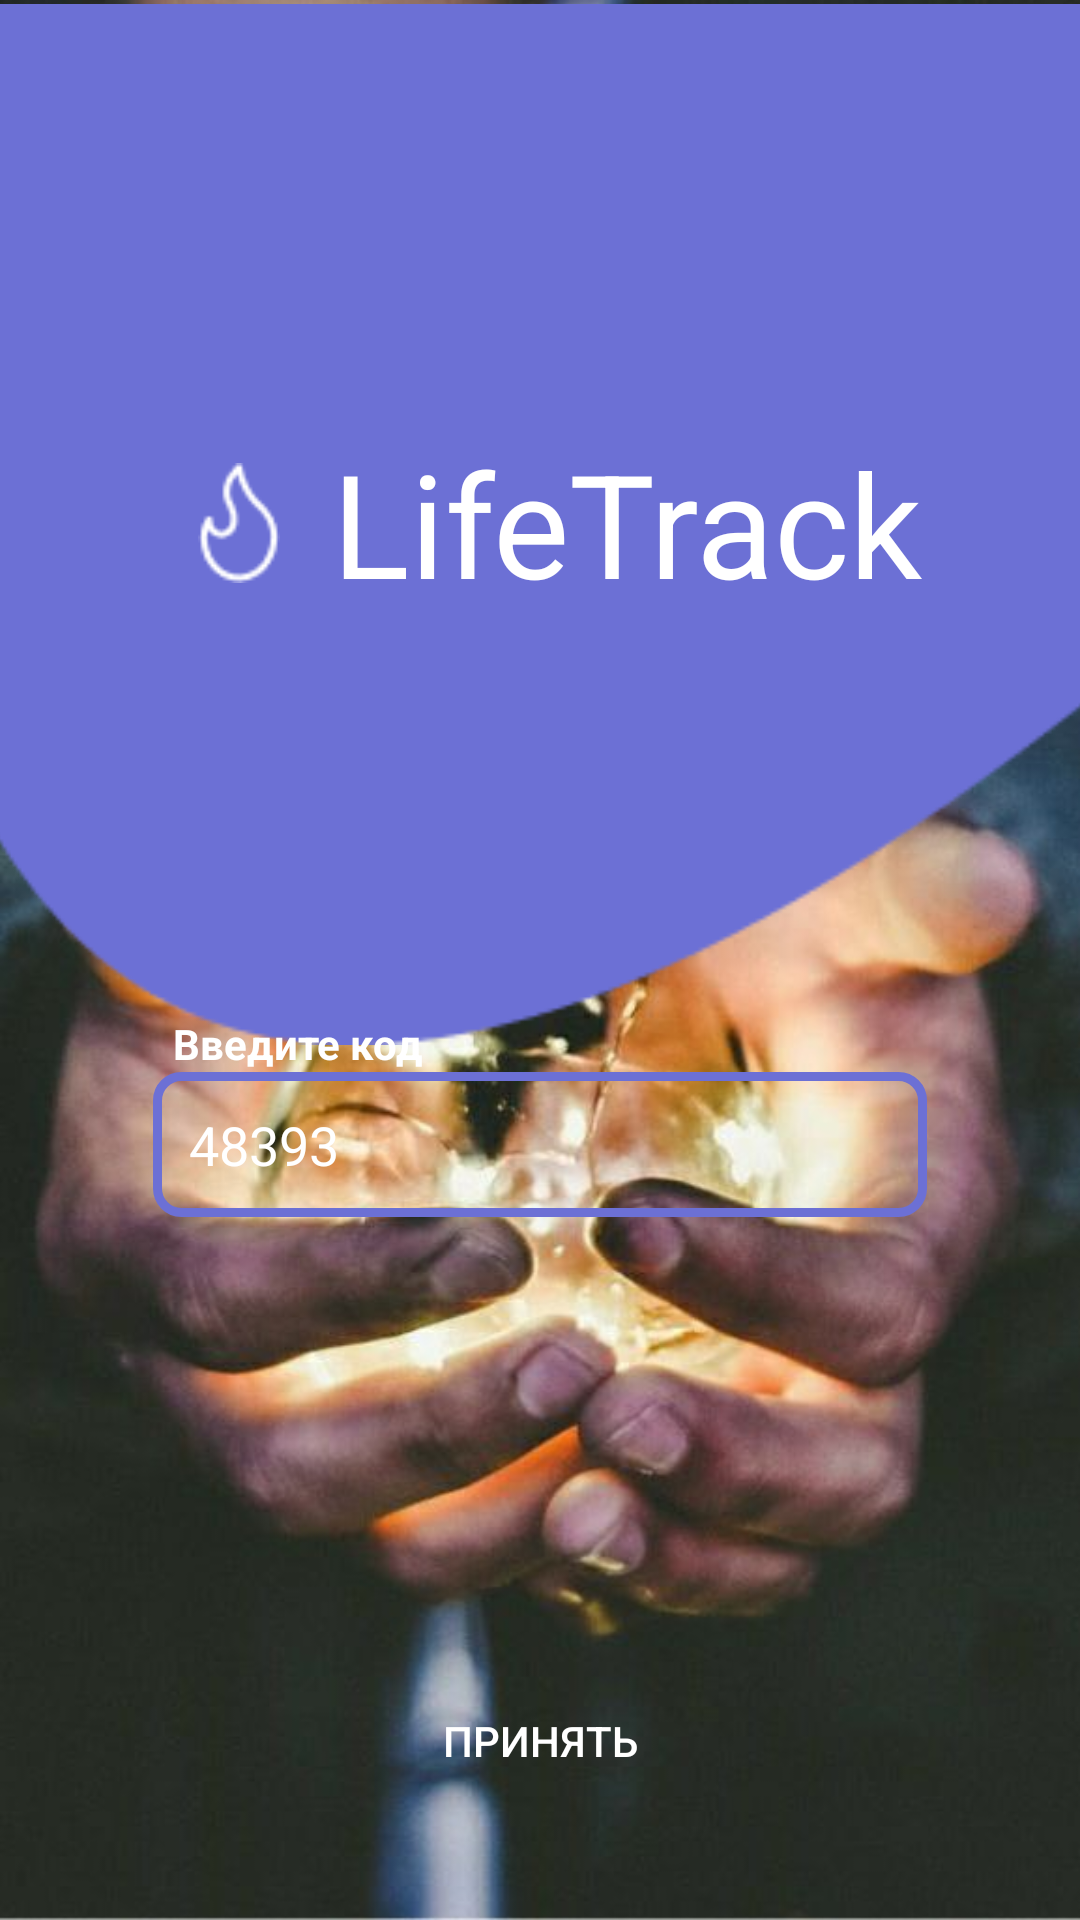

Android layout source for this screen:
<!-- AndroidManifest.xml: application theme Theme.LifeTrack -->
<!-- res/layout/fragment_code.xml -->
<?xml version="1.0" encoding="utf-8"?>
<androidx.constraintlayout.widget.ConstraintLayout xmlns:android="http://schemas.android.com/apk/res/android"
    xmlns:tools="http://schemas.android.com/tools"
    android:layout_width="match_parent"
    android:layout_height="match_parent"
    xmlns:app="http://schemas.android.com/apk/res-auto"
    android:background="@drawable/lapm"
    tools:context=".ui.CodeFragment">

    <ImageView
        android:id="@+id/threeIv"
        android:layout_width="882dp"
        android:layout_height="347dp"
        android:src="@drawable/three"
        app:layout_constraintBottom_toBottomOf="parent"
        app:layout_constraintEnd_toEndOf="parent"
        app:layout_constraintStart_toStartOf="parent"
        app:layout_constraintTop_toTopOf="parent"
        app:layout_constraintVertical_bias="0.004" />

    <ImageView
        android:layout_width="40dp"
        android:layout_height="40dp"
        android:src="@drawable/fire"
        app:layout_constraintBottom_toBottomOf="@+id/threeIv"
        app:layout_constraintEnd_toStartOf="@+id/lifetrackTv"
        app:layout_constraintHorizontal_bias="0.842"
        app:layout_constraintStart_toStartOf="parent"
        app:layout_constraintTop_toTopOf="parent"/>

    <TextView
        android:id="@+id/lifetrackTv"
        android:layout_width="wrap_content"
        android:layout_height="wrap_content"
        android:text="LifeTrack"
        android:textColor="@color/white"
        android:textSize="48dp"
        android:layout_marginStart="111dp"
        android:layout_marginEnd="53dp"
        app:layout_constraintBottom_toBottomOf="@+id/threeIv"
        app:layout_constraintEnd_toEndOf="parent"
        app:layout_constraintStart_toStartOf="parent"
        app:layout_constraintTop_toTopOf="parent" />
    <TextView
        android:layout_width="wrap_content"
        android:layout_height="wrap_content"
        android:text="Введите код"
        android:textStyle="bold"
        android:textColor="@color/white"
        android:textSize="14dp"
        app:layout_constraintBottom_toTopOf="@+id/naborCode"
        app:layout_constraintEnd_toEndOf="parent"
        app:layout_constraintHorizontal_bias="0.209"
        app:layout_constraintStart_toStartOf="parent"
        app:layout_constraintTop_toTopOf="parent"
        app:layout_constraintVertical_bias="1.0" />

    <EditText
        android:id="@+id/naborCode"
        android:layout_width="match_parent"
        android:layout_height="wrap_content"
        android:layout_marginHorizontal="51dp"
        android:background="@drawable/prozrachnyi"
        android:hint="48393"
        android:textColorHint="@color/white"
        app:layout_constraintBottom_toBottomOf="parent"
        app:layout_constraintEnd_toEndOf="parent"
        app:layout_constraintStart_toStartOf="parent"
        app:layout_constraintTop_toTopOf="parent"
        android:layout_marginTop="123dp"
        android:padding="12dp"/>
    <Button
        android:id="@+id/prinyatBtn"
        android:layout_width="match_parent"
        android:layout_height="wrap_content"
        android:layout_marginHorizontal="100dp"
        android:layout_marginTop="75dp"
        android:background="@drawable/rentagle_buttom"
        android:backgroundTint="@color/figma"
        android:text="Принять"
        android:textColor="@color/white"
        app:layout_constraintBottom_toBottomOf="parent"
        app:layout_constraintEnd_toEndOf="parent"
        app:layout_constraintHorizontal_bias="0.647"
        app:layout_constraintStart_toStartOf="parent"
        app:layout_constraintTop_toBottomOf="@+id/threeIv"
        app:layout_constraintVertical_bias="0.788" />



</androidx.constraintlayout.widget.ConstraintLayout>
<!-- resources referenced by this layout -->
<resources>
  <color name="figma">#6C70D5</color>
  <color name="white">#FFFFFFFF</color>
  <!-- drawable fire: png bitmap (drawable, 607 bytes) -->
  <!-- drawable lapm: jpg bitmap (drawable, 68091 bytes) -->
  <!-- drawable prozrachnyi (drawable) -->
  <?xml version="1.0" encoding="utf-8"?>
  <selector
      xmlns:android="http://schemas.android.com/apk/res/android">
      
      <item android:state_pressed="true">
          <shape android:shape="rectangle">
              <solid android:color="#00ffffff"/>
              <stroke android:color="@color/purple" android:width="2dp"/>
              <corners android:radius="8dp"/>
          </shape>
      </item>
  
      <item>
          <shape android:shape="rectangle">
              <solid android:color="#00ffffff"/>
              <stroke android:color="@color/purple" android:width="3dp"/>
              <corners android:radius="8dp"/>
          </shape>
      </item>
  </selector>
  <!-- drawable three: png bitmap (drawable, 3196 bytes) -->
  <style name="Theme.LifeTrack" parent="Theme.AppCompat.DayNight.NoActionBar">
          
          <item name="colorPrimary">@color/purple_500</item>
          <item name="colorPrimaryVariant">@color/purple_700</item>
          <item name="colorOnPrimary">@color/white</item>
          
          <item name="colorSecondary">@color/teal_200</item>
          <item name="colorSecondaryVariant">@color/teal_700</item>
          <item name="colorOnSecondary">@color/black</item>
          
          <item name="android:statusBarColor" tools:targetApi="l">?attr/colorPrimaryVariant</item>
          
      </style>
  <color name="purple">#6C70D5</color>
  <color name="purple_500">#FF6200EE</color>
  <color name="purple_700">#FF3700B3</color>
  <color name="teal_200">#FF03DAC5</color>
  <color name="teal_700">#FF018786</color>
  <color name="black">#FF000000</color>
</resources>
